Run: headless pygame with SDL's dummy video driver; simulated clock (each Clock.tick advances the game by its frame time, no real sleeping); random seed 0; keys injected as events and as key.get_pressed() state; no mouse input.
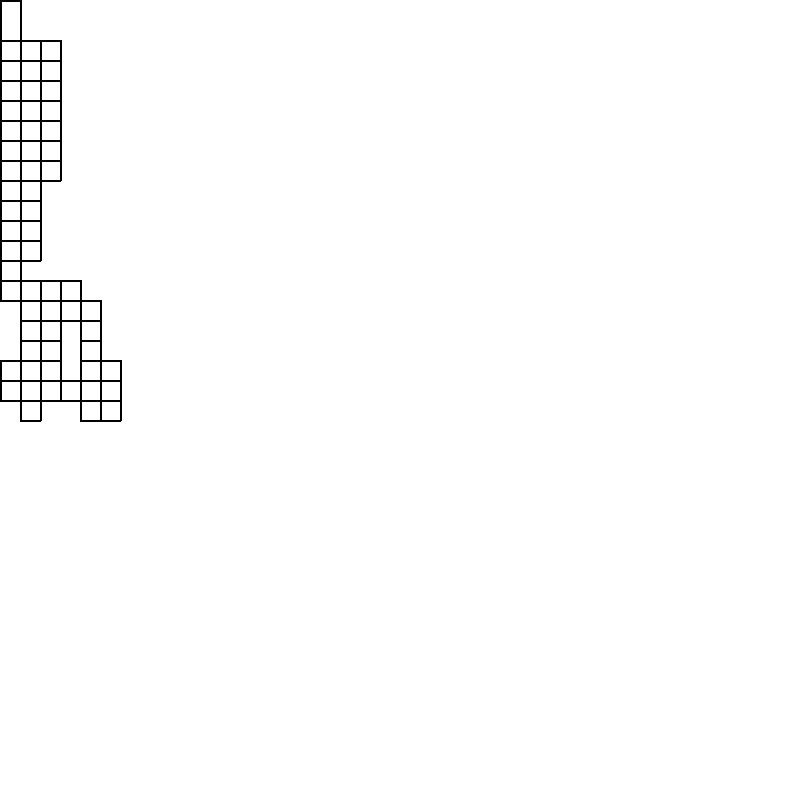
Frame 1 of 4 · flips 1–60 · no input
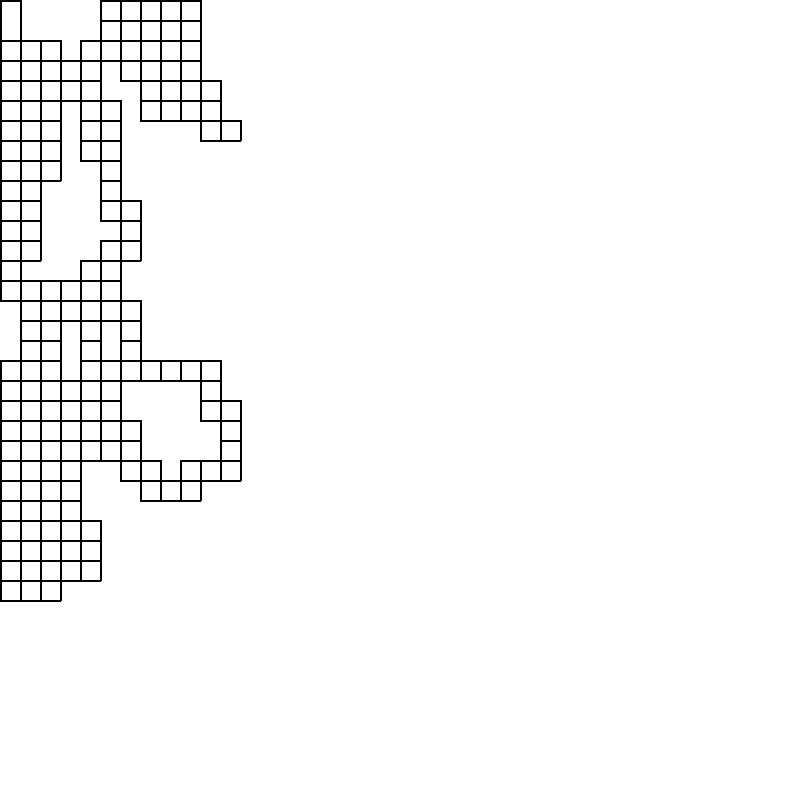
Frame 2 of 4 · flips 61–180 · tapped SPACE, RETURN · held RIGHT (→), D
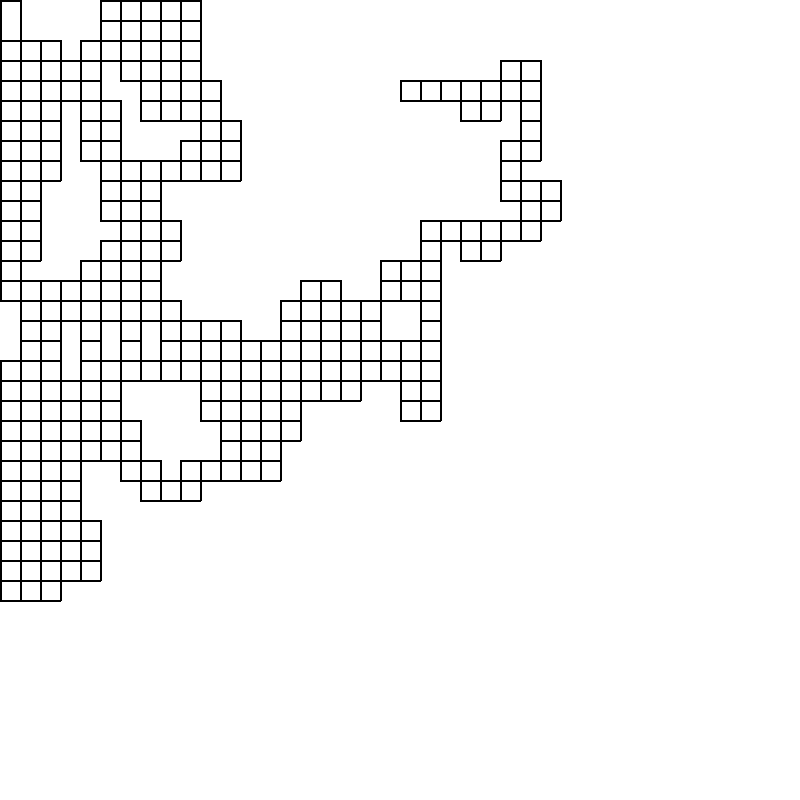
Frame 3 of 4 · flips 181–300 · held DOWN (↓), S
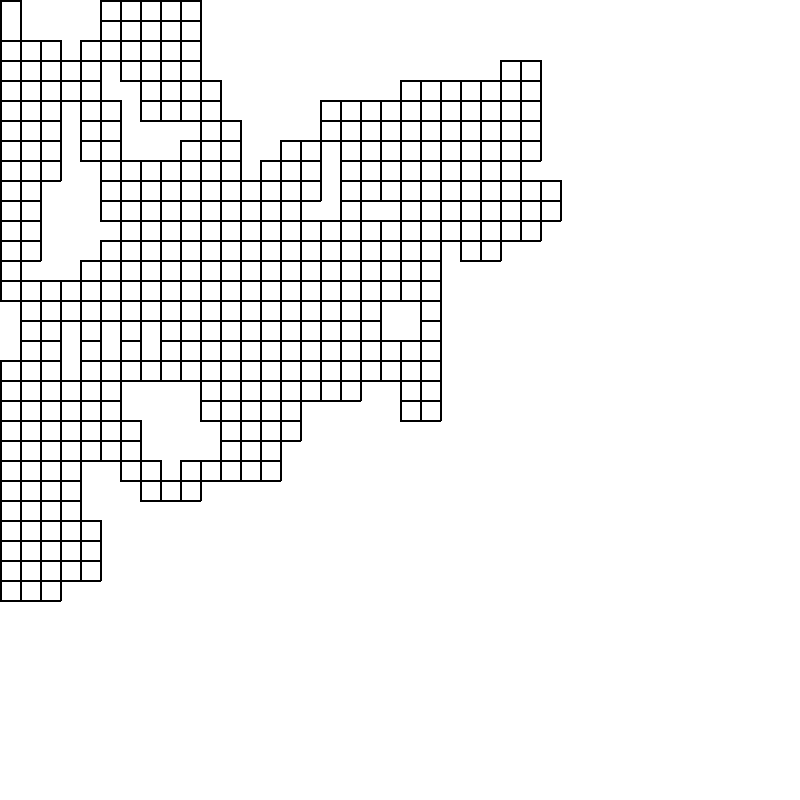
Frame 4 of 4 · flips 301–420 · held LEFT (←), A, UP (↑), W

The pygame program that drew these frames:

import pygame
import random
import time

# Constants
WIDTH, HEIGHT = 800, 800
ROWS, COLS = 40, 40  # Larger maze possible now
CELL_SIZE = WIDTH // COLS

# Colors
BLACK = (0, 0, 0)
WHITE = (255, 255, 255)
GREEN = (0, 255, 0)
RED = (255, 0, 0)
BLUE = (0, 0, 255)

# Initialize Pygame with acceleration
pygame.init()
win = pygame.display.set_mode((WIDTH, HEIGHT), pygame.HWSURFACE | pygame.DOUBLEBUF)
pygame.display.set_caption("Optimized Maze Generator")

class Cell:
    __slots__ = ['row', 'col', 'visited', 'walls']  # Optimize memory usage
    
    def __init__(self, row, col):
        self.row = row
        self.col = col
        self.visited = False
        self.walls = {"top": True, "right": True, "bottom": True, "left": True}

    def draw(self, win):
        x = self.col * CELL_SIZE
        y = self.row * CELL_SIZE

        # Only draw walls if they exist (optimization)
        if self.walls["top"]:
            pygame.draw.line(win, BLACK, (x, y), (x + CELL_SIZE, y), 2)
        if self.walls["right"]:
            pygame.draw.line(win, BLACK, (x + CELL_SIZE, y), (x + CELL_SIZE, y + CELL_SIZE), 2)
        if self.walls["bottom"]:
            pygame.draw.line(win, BLACK, (x, y + CELL_SIZE), (x + CELL_SIZE, y + CELL_SIZE), 2)
        if self.walls["left"]:
            pygame.draw.line(win, BLACK, (x, y), (x, y + CELL_SIZE), 2)

    def get_neighbors(self, grid):
        neighbors = []
        
        # Check neighbors with short-circuit evaluation
        if self.row > 0 and not grid[self.row-1][self.col].visited:
            neighbors.append(("top", self.row-1, self.col))
        if self.col < COLS-1 and not grid[self.row][self.col+1].visited:
            neighbors.append(("right", self.row, self.col+1))
        if self.row < ROWS-1 and not grid[self.row+1][self.col].visited:
            neighbors.append(("bottom", self.row+1, self.col))
        if self.col > 0 and not grid[self.row][self.col-1].visited:
            neighbors.append(("left", self.row, self.col-1))
            
        return neighbors

def remove_walls(current, next_cell, direction):
    # Inline wall removal for speed
    if direction == "top":
        current.walls["top"] = next_cell.walls["bottom"] = False
    elif direction == "right":
        current.walls["right"] = next_cell.walls["left"] = False
    elif direction == "bottom":
        current.walls["bottom"] = next_cell.walls["top"] = False
    elif direction == "left":
        current.walls["left"] = next_cell.walls["right"] = False

def generate_maze():
    # Pre-allocate grid
    grid = [[None for _ in range(COLS)] for _ in range(ROWS)]
    for row in range(ROWS):
        for col in range(COLS):
            grid[row][col] = Cell(row, col)
    
    stack = []
    current = grid[0][0]
    current.visited = True
    stack.append(current)

    # Create a surface for static elements
    background = pygame.Surface((WIDTH, HEIGHT))
    background.fill(WHITE)
    win.blit(background, (0, 0))
    pygame.display.flip()

    while stack:
        current = stack[-1]
        neighbors = current.get_neighbors(grid)

        if neighbors:
            direction, next_row, next_col = random.choice(neighbors)
            next_cell = grid[next_row][next_col]
            remove_walls(current, next_cell, direction)
            next_cell.visited = True
            stack.append(next_cell)
            
            # Only draw the changed cells
            current.draw(win)
            next_cell.draw(win)
            pygame.display.update(pygame.Rect(
                min(current.col, next_cell.col) * CELL_SIZE,
                min(current.row, next_cell.row) * CELL_SIZE,
                CELL_SIZE * 2, CELL_SIZE * 2
            ))
        else:
            stack.pop()

    return grid

def main():
    run = True
    clock = pygame.time.Clock()
    
    # Generate maze first without visualization
    start_time = time.time()
    grid = generate_maze()
    print(f"Maze generated in {time.time() - start_time:.2f} seconds")
    
    # Main loop just for display
    while run:
        for event in pygame.event.get():
            if event.type == pygame.QUIT:
                run = False

        # Draw everything once
        win.fill(WHITE)
        for row in grid:
            for cell in row:
                cell.draw(win)
        pygame.display.flip()
        clock.tick(60)

    pygame.quit()

if __name__ == "__main__":
    main()
